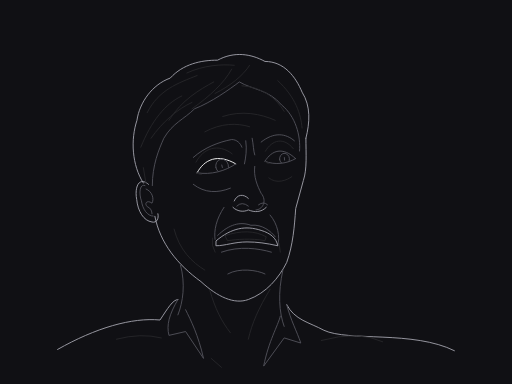
t = 0.00 s
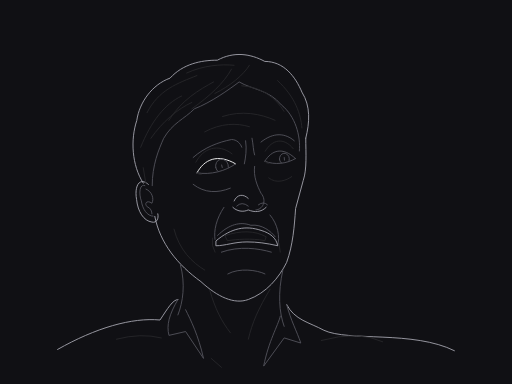
t = 0.88 s
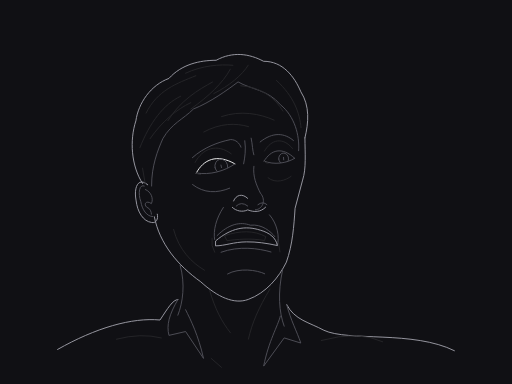
t = 2.63 s
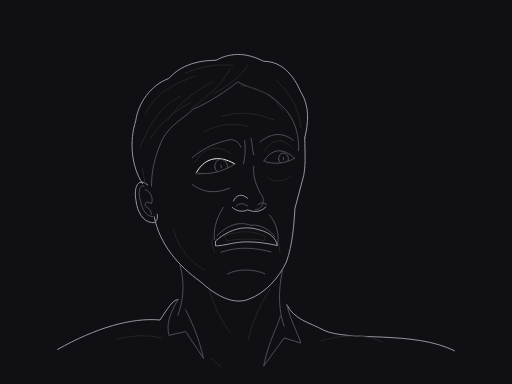
t = 3.50 s
t = 4.38 s: frame unchanged from t = 2.63 s, image omitted
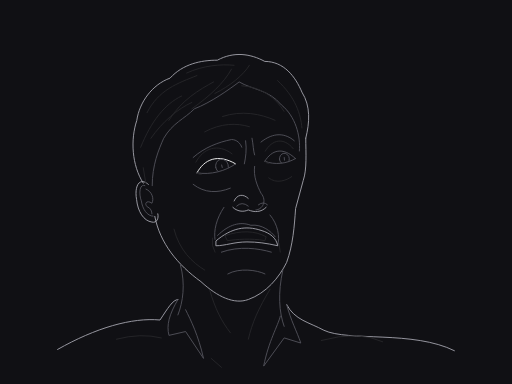
t = 6.13 s

The animated SVG that drew these frames (rendered in a browser with its animation timeline set to each time). Animation: 1 SMIL element (animateTransform=1); one cycle of 7.00 s, repeats indefinitely.

<svg xmlns="http://www.w3.org/2000/svg" viewBox="0 0 400 300" width="1200" height="900" role="img"><title>A moment of fear</title><desc>Native cubic curves; anatomical interpretation of our own graphite illustration. No bitmap, texture, filters or tonal fills.</desc><style>svg{background:#101014}path,ellipse,circle{stroke-width:.92;vector-effect:non-scaling-stroke;stroke-linecap:round;stroke-linejoin:round;fill:none}.sil{stroke:#a1a1aa}.mid{stroke:#52525b}.lo{stroke:#27272a}.hi{stroke:#fafafa}</style><rect width="400" height="300" fill="#101014"/><g id="shoulders"><path id="left-shoulder" class="sil" d="M45 273 C75 256 103 248 125 250 C131 241 135 234 139 234" fill="none"/><path id="right-shoulder" class="sil" d="M224 238 C230 250 242 252 253 258 C272 267 323 258 355 274" fill="none"/><path id="left-collar" class="mid" d="M139 234 C132 246 130 254 132 262 L145 259 L159 280 C155 262 149 250 145 242" fill="none"/><path id="right-collar" class="mid" d="M224 238 C227 250 232 259 235 268 L222 264 L206 286 C210 266 217 255 219 247" fill="none"/><path id="shirt-folds" class="lo" d="M91 265 Q110 260 126 264 M251 266 Q280 258 299 267 M165 280 L173 287" fill="none"/></g><g id="head"><animateTransform attributeName="transform" type="rotate" dur="7s" repeatCount="indefinite" calcMode="spline" keyTimes="0;0.5;1" keySplines=".42 0 .58 1;.42 0 .58 1" values="0 184 253;-0.35 184 253;0 184 253"/><path id="hair-outline" class="sil" d="M112 143 C103 129 102 109 107 94 C109 80 119 66 133 61 C143 50 157 47 170 47 C183 40 196 42 207 48 C222 48 231 60 236 72 C243 83 242 96 239 108" fill="none"/><path id="hairline" class="mid" d="M119 145 C119 129 124 117 128 108 C135 96 144 93 152 85 C165 80 179 70 187 64 C197 70 210 70 220 82 C231 91 235 106 234 118" fill="none"/><path id="face-outline" class="sil" d="M121 169 C125 190 139 207 157 220 C170 232 183 238 194 234 C208 229 218 217 224 205 C229 191 230 177 231 163 L237 141 C240 132 239 120 239 108" fill="none"/><path id="near-brow" class="mid" d="M151 123 C160 115 171 111 181 109 C185 109 188 112 189 115" fill="none"/><path id="far-brow" class="mid" d="M204 111 C214 103 223 104 230 110" fill="none"/><path id="glabella" class="mid" d="M192 110 C193 117 192 123 191 128 M197 108 C198 113 198 118 199 121" fill="none"/><path id="forehead" class="lo" d="M160 103 C173 96 185 96 195 99 M174 91 C189 86 204 89 215 94" fill="none"/><path id="nose-bridge" class="mid" d="M199 130 C198 138 201 145 204 151 C209 157 205 164 200 164" fill="none"/><path id="nose-wing" class="sil" d="M183 157 C185 152 190 151 194 155 M182 162 C185 165 190 166 194 164 C199 166 204 166 208 162" fill="none"/><path id="nostrils" class="mid" d="M185 161 Q189 157 194 161 M202 160 Q206 157 209 160" fill="none"/><path id="near-cheek" class="mid" d="M151 144 C160 151 170 151 180 147" fill="none"/><path id="far-cheek" class="lo" d="M210 139 C216 144 224 141 228 138" fill="none"/><path id="nasolabial" class="mid" d="M175 162 C169 171 167 180 168 187 M211 168 C217 175 219 185 217 192" fill="none"/><path id="mouth-aperture" class="sil" d="M169 188 C181 178 192 176 204 180 C211 182 216 186 217 192 C208 190 201 189 193 189 C183 189 176 192 169 192Z" fill="none"/><path id="upper-lip" class="mid" d="M170 184 C179 175 188 173 196 176 C205 175 212 181 215 185" fill="none"/><path id="lower-lip" class="mid" d="M173 197 C187 192 202 194 212 197" fill="none"/><path id="upper-teeth" class="lo" d="M176 184 C188 180 199 180 208 185 L207 188 C196 186 185 187 178 188Z" fill="none"/><path id="mouth-corners" class="lo" d="M166 186 Q165 192 168 197 M218 190 L219 197" fill="none"/><path id="chin" class="mid" d="M178 214 C187 209 201 211 207 214" fill="none"/><path id="jaw-plane" class="lo" d="M136 179 C140 195 150 205 160 211" fill="none"/><path id="neck-left" class="mid" d="M141 207 C145 222 143 236 139 246" fill="none"/><path id="neck-right" class="mid" d="M221 211 C217 229 218 244 222 255" fill="none"/><path id="neck-tension" class="lo" d="M164 227 C168 241 173 251 180 260 M211 226 C202 241 197 252 194 265" fill="none"/><g transform="translate(116 144) scale(0.92 0.92)"><path id="near-ear-outer" class="sil" d="M0 0 C-8 -7 -12 2 -10 13 C-9 23 -4 31 3 32 C7 33 9 29 8 25" fill="none"/><path id="near-ear-helix" class="mid" d="M-3 1 C-8 -1 -8 9 -6 14 C-5 21 -1 27 4 27" fill="none"/><path id="near-ear-fold" class="mid" d="M-2 4 C3 6 5 12 3 16 C-1 13 -4 16 -1 19 C2 20 3 23 3 25" fill="none"/></g><g id="near-eye" transform="translate(154 135) rotate(-13)"><defs><clipPath id="near-eye-clip"><path style="fill:white;stroke:none" d="M0 0 C7.75 -9.0 19.22 -11.25 31 0C22.32 3.5999999999999996 9.92 4.25 0 0Z"/></clipPath></defs><path id="near-eye-upper" class="hi" d="M0 0 C7.75 -9.0 19.22 -11.25 31 0" fill="none"/><path id="near-eye-lower" class="mid" d="M0 0 C9.92 4.25 22.32 3.5999999999999996 31 0" fill="none"/><path id="near-eye-crease" class="lo" d="M1 -8.3 C9.299999999999999 -17.75 21.080000000000002 -19.099999999999998 30 -8.3" fill="none"/><path id="near-eye-corner" class="lo" d="M0 0 Q1 2 3 2" fill="none"/><g clip-path="url(#near-eye-clip)"><path id="near-eye-iris" class="mid" d="M15.190000000000001 -0.6 A4.96 5.5552 0 1 0 25.110000000000003 -0.6 A4.96 5.5552 0 1 0 15.190000000000001 -0.6" fill="none"/><path id="near-eye-pupil" class="mid" d="M20.150000000000002 -1.6 L20.150000000000002 0.4" fill="none"/></g></g><g id="far-eye" transform="translate(207 126) rotate(-5)"><defs><clipPath id="far-eye-clip"><path style="fill:white;stroke:none" d="M0 0 C6.0 -8.28 14.879999999999999 -10.35 24 0C17.28 3.312 7.68 3.9099999999999997 0 0Z"/></clipPath></defs><path id="far-eye-upper" class="mid" d="M0 0 C6.0 -8.28 14.879999999999999 -10.35 24 0" fill="none"/><path id="far-eye-lower" class="mid" d="M0 0 C7.68 3.9099999999999997 17.28 3.312 24 0" fill="none"/><path id="far-eye-crease" class="lo" d="M1 -7.795999999999999 C7.199999999999999 -16.49 16.32 -17.732 23 -7.795999999999999" fill="none"/><path id="far-eye-corner" class="lo" d="M0 0 Q1 2 3 2" fill="none"/><g clip-path="url(#far-eye-clip)"><path id="far-eye-iris" class="mid" d="M11.52 -0.5519999999999999 A3.84 4.300800000000001 0 1 0 19.2 -0.5519999999999999 A3.84 4.300800000000001 0 1 0 11.52 -0.5519999999999999" fill="none"/><path id="far-eye-pupil" class="mid" d="M15.36 -1.552 L15.36 0.44800000000000006" fill="none"/></g></g><path id="hair-flow-0" class="lo" d="M110 115 C118 95 129 81 142 75" fill="none"/><path id="hair-flow-1" class="lo" d="M118 108 C127 95 139 85 150 80" fill="none"/><path id="hair-flow-2" class="lo" d="M132 94 C142 78 156 70 167 64" fill="none"/><path id="hair-flow-3" class="lo" d="M150 85 C164 75 175 65 181 54" fill="none"/><path id="hair-flow-4" class="lo" d="M168 73 C180 67 190 59 195 51" fill="none"/><path id="hair-flow-5" class="lo" d="M189 67 C205 68 216 77 222 87" fill="none"/><path id="hair-flow-6" class="lo" d="M217 63 C231 76 235 89 236 100" fill="none"/><path id="hair-flow-7" class="lo" d="M115 88 C124 70 139 65 154 59" fill="none"/><path id="hair-flow-8" class="lo" d="M146 57 C159 51 173 50 183 51" fill="none"/><path id="hair-flow-9" class="lo" d="M112 131 L114 143" fill="none"/></g></svg>
